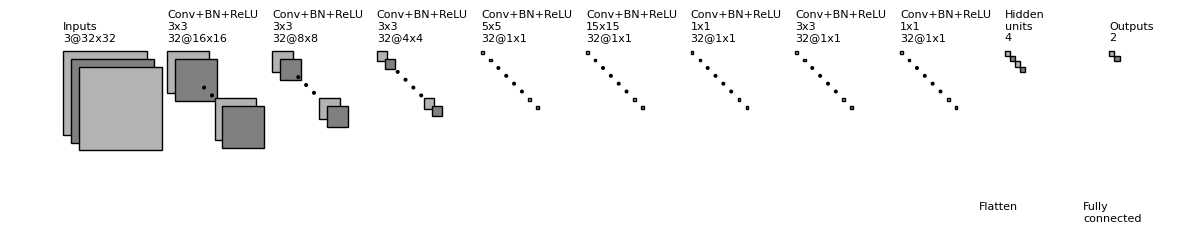

Generate this figure with matplotlib:
import os
import numpy as np
import matplotlib.pyplot as plt
plt.rcdefaults()
from matplotlib.lines import Line2D
from matplotlib.patches import Rectangle
from matplotlib.patches import Circle

NumDots = 4
NumConvMax = 8
NumFcMax = 20
White = 1.0
Light = 0.7
Medium = 0.5
Dark = 0.3
Darker = 0.15
Black = 0.0


def add_layer(patches, colors, size=(24, 24), num=5,
              top_left=[0, 0],
              loc_diff=[3, -3],
              ):
    # add a rectangle
    top_left = np.array(top_left)
    loc_diff = np.array(loc_diff)
    loc_start = top_left - np.array([0, size[0]])
    for ind in range(num):
        patches.append(Rectangle(loc_start + ind * loc_diff, size[1], size[0]))
        if ind % 2:
            colors.append(Medium)
        else:
            colors.append(Light)


def add_layer_with_omission(patches, colors, size=(24, 24),
                            num=5, num_max=8,
                            num_dots=4,
                            top_left=[0, 0],
                            loc_diff=[3, -3],
                            ):
    # add a rectangle
    top_left = np.array(top_left)
    loc_diff = np.array(loc_diff)
    loc_start = top_left - np.array([0, size[0]])
    this_num = min(num, num_max)
    start_omit = (this_num - num_dots) // 2
    end_omit = this_num - start_omit
    start_omit -= 1
    for ind in range(this_num):
        if (num > num_max) and (start_omit < ind < end_omit):
            omit = True
        else:
            omit = False

        if omit:
            patches.append(
                Circle(loc_start + ind * loc_diff + np.array(size) / 2, 0.5))
        else:
            patches.append(Rectangle(loc_start + ind * loc_diff,
                                     size[1], size[0]))

        if omit:
            colors.append(Black)
        elif ind % 2:
            colors.append(Medium)
        else:
            colors.append(Light)


def add_mapping(patches, colors, start_ratio, end_ratio, patch_size, ind_bgn,
                top_left_list, loc_diff_list, num_show_list, size_list):

    start_loc = top_left_list[ind_bgn] \
        + (num_show_list[ind_bgn] - 1) * np.array(loc_diff_list[ind_bgn]) \
        + np.array([start_ratio[0] * (size_list[ind_bgn][1] - patch_size[1]),
                    - start_ratio[1] * (size_list[ind_bgn][0] - patch_size[0])]
                   )




    end_loc = top_left_list[ind_bgn + 1] \
        + (num_show_list[ind_bgn + 1] - 1) * np.array(
            loc_diff_list[ind_bgn + 1]) \
        + np.array([end_ratio[0] * size_list[ind_bgn + 1][1],
                    - end_ratio[1] * size_list[ind_bgn + 1][0]])


    patches.append(Rectangle(start_loc, patch_size[1], -patch_size[0]))
    colors.append(Dark)
    patches.append(Line2D([start_loc[0], end_loc[0]],
                          [start_loc[1], end_loc[1]]))
    colors.append(Darker)
    patches.append(Line2D([start_loc[0] + patch_size[1], end_loc[0]],
                          [start_loc[1], end_loc[1]]))
    colors.append(Darker)
    patches.append(Line2D([start_loc[0], end_loc[0]],
                          [start_loc[1] - patch_size[0], end_loc[1]]))
    colors.append(Darker)
    patches.append(Line2D([start_loc[0] + patch_size[1], end_loc[0]],
                          [start_loc[1] - patch_size[0], end_loc[1]]))
    colors.append(Darker)



def label(xy, text, xy_off=[0, 4]):
    plt.text(xy[0] + xy_off[0], xy[1] + xy_off[1], text,
             family='sans-serif', size=8)


if __name__ == '__main__':

    fc_unit_size = 2
    layer_width = 40
    flag_omit = True

    patches = []
    colors = []

    fig, ax = plt.subplots()

    ############################
    # conv layers
    size_list = [(32, 32), (16, 16), (8, 8), (4, 4), (1, 1), (1, 1), (1, 1), (1, 1), (1, 1)]
    num_list = [3, 32, 32, 32, 32, 32, 32, 32, 32]
    x_diff_list = [0, layer_width, layer_width, layer_width, layer_width, layer_width, layer_width, layer_width, layer_width]
    text_list = ['Inputs', 'Conv+BN+ReLU\n3x3', 'Conv+BN+ReLU\n3x3', 'Conv+BN+ReLU\n3x3', 'Conv+BN+ReLU\n5x5', 'Conv+BN+ReLU\n15x15', 'Conv+BN+ReLU\n1x1', 'Conv+BN+ReLU\n3x3', 'Conv+BN+ReLU\n1x1']
    loc_diff_list = [[3, -3]] * len(size_list)

    num_show_list = list(map(min, num_list, [NumConvMax] * len(num_list)))
    top_left_list = np.c_[np.cumsum(x_diff_list), np.zeros(len(x_diff_list))]

    for ind in range(len(size_list)):
        if flag_omit:
            add_layer_with_omission(patches, colors, size=size_list[ind],
                                    num=num_list[ind],
                                    num_max=NumConvMax,
                                    num_dots=NumDots,
                                    top_left=top_left_list[ind],
                                    loc_diff=loc_diff_list[ind])
        else:
            add_layer(patches, colors, size=size_list[ind],
                      num=num_show_list[ind],
                      top_left=top_left_list[ind], loc_diff=loc_diff_list[ind])
        label(top_left_list[ind], text_list[ind] + '\n{}@{}x{}'.format(
            num_list[ind], size_list[ind][0], size_list[ind][1]))

    ############################
    # fully connected layers
    size_list = [(fc_unit_size, fc_unit_size)] * 2
    num_list = [4, 2]
    num_show_list = list(map(min, num_list, [NumFcMax] * len(num_list)))
    x_diff_list = [sum(x_diff_list) + layer_width, layer_width]
    top_left_list = np.c_[np.cumsum(x_diff_list), np.zeros(len(x_diff_list))]
    loc_diff_list = [[fc_unit_size, -fc_unit_size]] * len(top_left_list)
    text_list = ['Hidden\nunits', 'Outputs']

    for ind in range(len(size_list)):
        if flag_omit:
            add_layer_with_omission(patches, colors, size=size_list[ind],
                                    num=num_list[ind],
                                    num_max=NumFcMax,
                                    num_dots=NumDots,
                                    top_left=top_left_list[ind],
                                    loc_diff=loc_diff_list[ind])
        else:
            add_layer(patches, colors, size=size_list[ind],
                      num=num_show_list[ind],
                      top_left=top_left_list[ind],
                      loc_diff=loc_diff_list[ind])
        label(top_left_list[ind], text_list[ind] + '\n{}'.format(
            num_list[ind]))

    text_list = ['Flatten\n', 'Fully\nconnected']

    for ind in range(len(size_list)):
        label(top_left_list[ind], text_list[ind], xy_off=[-10, -65])

    ############################
    for patch, color in zip(patches, colors):
        patch.set_color(color * np.ones(3))
        if isinstance(patch, Line2D):
            ax.add_line(patch)
        else:
            patch.set_edgecolor(Black * np.ones(3))
            ax.add_patch(patch)

    plt.tight_layout()
    plt.axis('equal')
    plt.axis('off')
    plt.show()
    fig.set_size_inches(15, 2)  # Adjusted width to make the image wider

    fig_dir = './'
    fig_ext = '.png'
    fig.savefig(os.path.join(fig_dir, 'convnet_fig' + fig_ext),
                bbox_inches='tight', pad_inches=0)